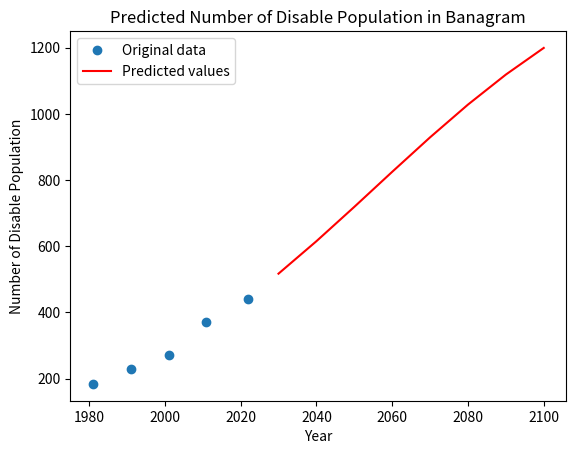

This chart was generated by the following Python code:
import numpy as np
from scipy.optimize import curve_fit
import matplotlib.pyplot as plt
import pandas as pd
import math

# Define the logistic function
def logistic_func(x, K, r, x0):
    prediction_result = K / (1 + np.exp(-r * (x - x0)))
    return prediction_result

# Define the initial parameters
xdata = np.array([1981, 1991, 2001, 2011, 2022])

ydata = np.array([184,	229,	272,	370,	441])

# Calculate the mean and standard deviation of the population data
pop_mean = np.mean(ydata)
pop_std = np.std(ydata)

# Estimate K and r from the mean and standard deviation
#Carring Capacity
K = (2*ydata[0]*ydata[1]*ydata[2] - ydata[1]*ydata[1]*(ydata[0] + ydata[2]) )/(ydata[0]*ydata[2] - ydata[1]*ydata[1])
print("Carring Capacity : ",K)
P_0 = ydata[0]
P_1 = ydata[1]
P_s = K
t_1 = 10
#Rate
r = (2.3 * math.log10((P_0 * (P_s - P_1))/(P_1 * (P_s - P_0))))/t_1
# r = 4 * pop_std / pop_mean
# Find the year with the maximum population growth rate
# x0 = [np.argmax(np.diff(ydata))]
x0 = 2022
# Set the initial parameter values
p0 = [K, r, x0]


# Fit the logistic function to the data
popt, pcov = curve_fit(logistic_func, xdata, ydata, p0)

# Use the fitted model to predict the population for future years
years = np.array([2030, 2040, 2050, 2060,2070,2080,2090,2100])
population_pred = logistic_func(years, *popt)

# Create a DataFrame with the predicted population data
data = {'Year': years, 'Population': population_pred}
df = pd.DataFrame(data)

# Save the DataFrame as a CSV file
df.to_csv('Number_of_Disable_Population_Banagram.csv', index=False)

# Plot the original data and the predicted values
plt.plot(xdata, ydata, 'o', label='Original data')
plt.plot(years, population_pred, 'r-', label='Predicted values')
plt.xlabel('Year')
plt.ylabel('Number of Disable Population')
plt.title('Predicted Number of Disable Population in Banagram')
plt.legend()
plt.show()